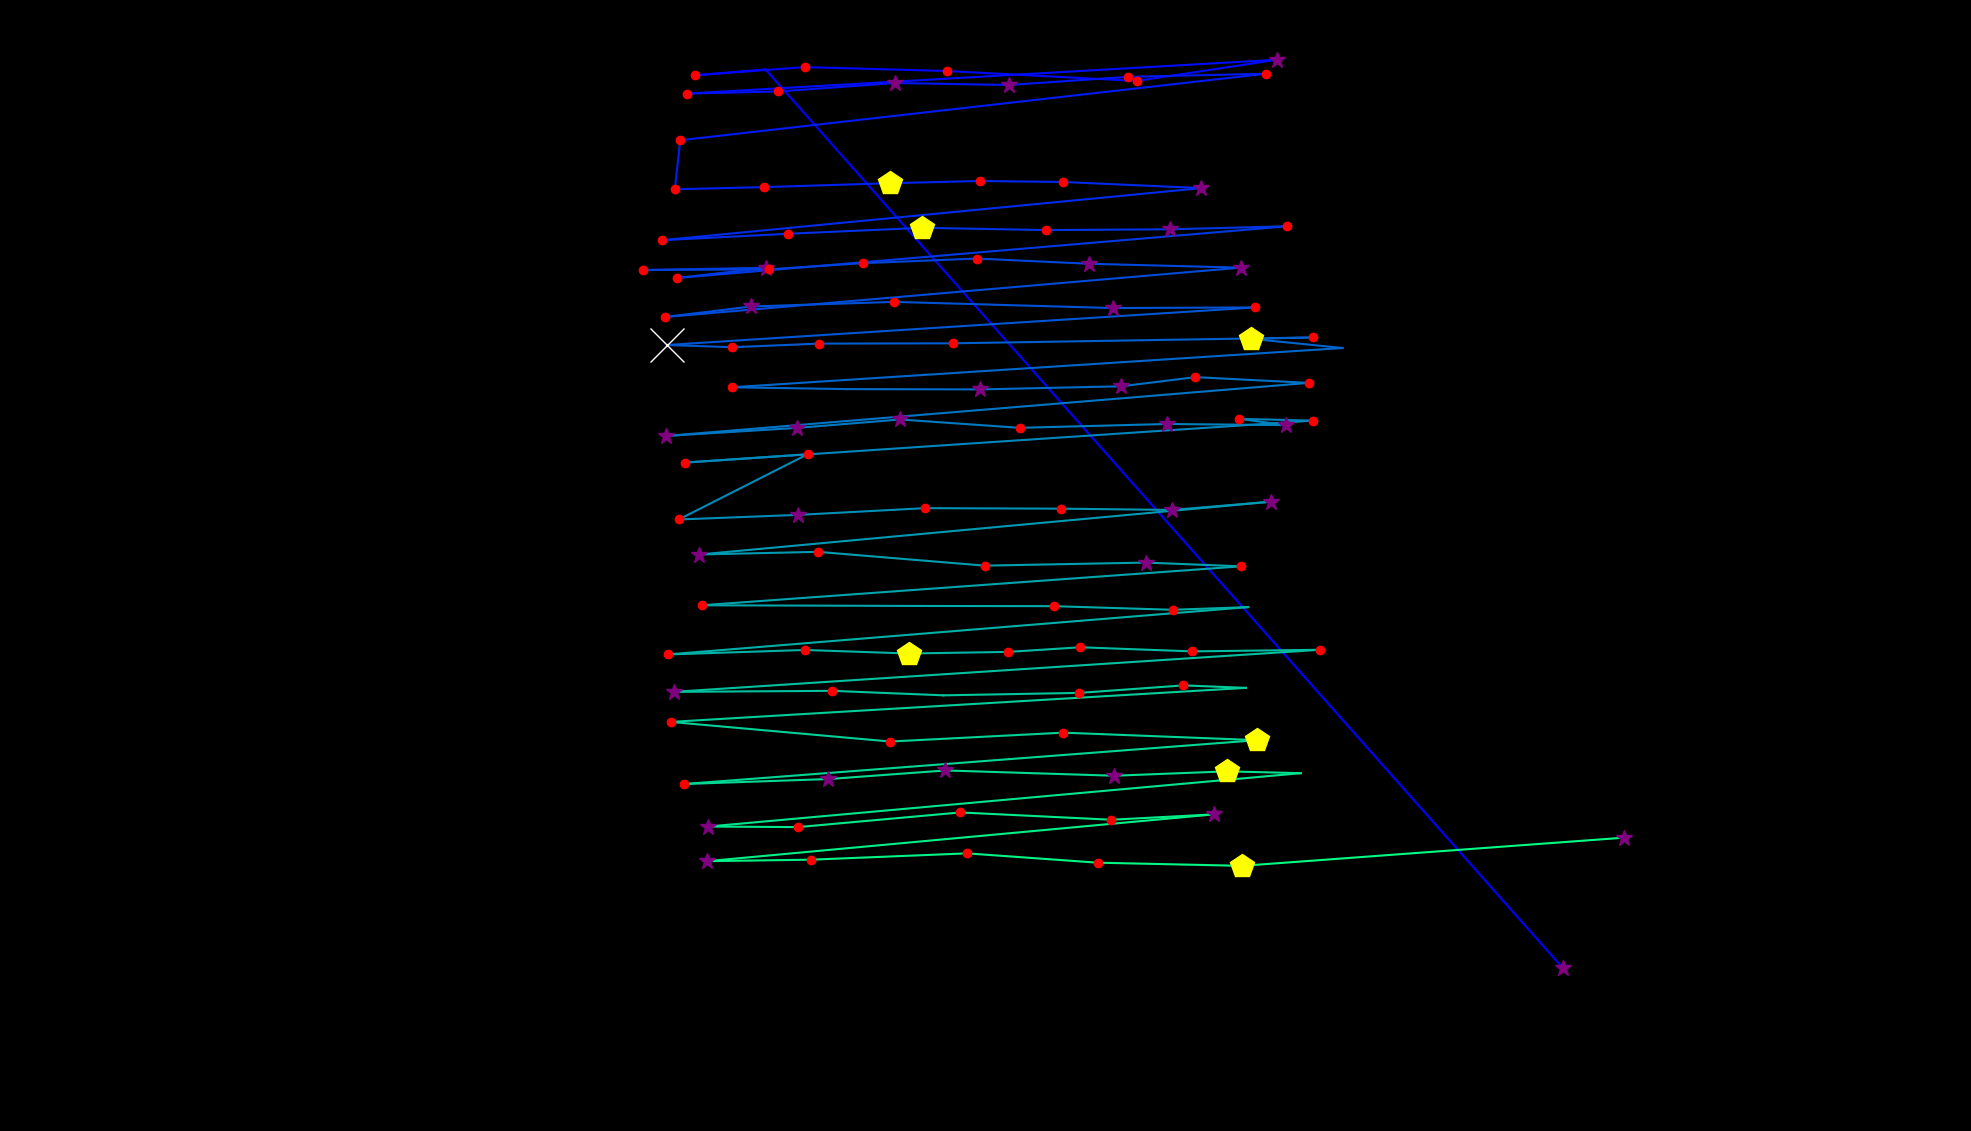

The table this chart was drawn from, first rows:
fixation_id, timestamp, avg_gaze_x, avg_gaze_y, duration
0.0, 0.0, 2030, 211.7, 301.4
1.0, 566.6, 994.2, 1379, 96.44
2.0, 687.1, 902.2, 1371, 168.8
3.0, 880, 1045, 1382, 168.8
4.0, 1085, 1230, 1377, 180.8
5.0, 1362, 1476, 1364, 192.9
6.0, 1591, 1659, 1391, 337.5
7.0, 2037, 891.7, 1347, 217
8.0, 2278, 1011, 1350, 180.8
9.0, 2483, 1162, 1361, 325.5
10.0, 2845, 1310, 1358, 277.3
11.0, 3146, 1465, 1369, 229
12.0, 3399, 1644, 1373, 156.7
13.0, 3677, 883.5, 1287, 241.1
14.0, 3942, 876.4, 1223, 217
15.0, 4183, 992.3, 1226, 132.6
16.0, 4436, 1156, 1231, 494.2
17.0, 4979, 1272, 1234, 168.8
18.0, 5220, 1380, 1233, 132.6
19.0, 5400, 1560, 1225, 337.5
20.0, 5822, 859.2, 1157, 241.1
21.0, 6124, 1023, 1165, 144.7
22.0, 6329, 1198, 1173, 494.2
23.0, 6859, 1358, 1170, 192.9
24.0, 7076, 1520, 1171, 277.3
25.0, 7390, 1671, 1175, 180.8
26.0, 7667, 878.8, 1108, 180.8
27.0, 7872, 995, 1121, 397.8
28.0, 8318, 834.5, 1118, 180.8
29.0, 8583, 998.3, 1119, 132.6
30.0, 8752, 1120, 1127, 120.5
31.0, 8957, 1268, 1133, 192.9
32.0, 9222, 1414, 1126, 349.6
33.0, 9644, 1611, 1121, 277.3
34.0, 10042, 863.2, 1057, 241.1
35.0, 10319, 975.4, 1071, 349.6
36.0, 10717, 1161, 1077, 180.8
37.0, 10958, 1445, 1069, 265.2
38.0, 11295, 1630, 1070, 192.9
39.0, 11572, 866.3, 1021, 614.8
40.0, 12211, 951.2, 1018, 192.9
41.0, 12440, 1064, 1023, 132.6
42.0, 12657, 1237, 1023, 241.1
43.0, 13019, 1706, 1031, 132.6
44.0, 13176, 1624, 1029, 518.4
45.0, 13754, 1744, 1017, 96.44
46.0, 13947, 950.5, 965.9, 168.8
47.0, 14200, 1100, 963.5, 108.5
48.0, 14333, 1273, 963.1, 277.3
49.0, 14671, 1456, 967.2, 265.2
50.0, 14972, 1552, 979, 168.8
51.0, 15213, 1699, 971.6, 156.7
52.0, 15502, 865.2, 902.7, 337.5
53.0, 15924, 1035, 913.1, 289.3
54.0, 16250, 1169, 924, 277.3
55.0, 16587, 1324, 913.2, 192.9
56.0, 16816, 1516, 918.2, 253.1
57.0, 17130, 1669, 916.7, 265.2
58.0, 17419, 1609, 924.9, 144.7
59.0, 17588, 1705, 922.5, 168.8
... 52 more rows
